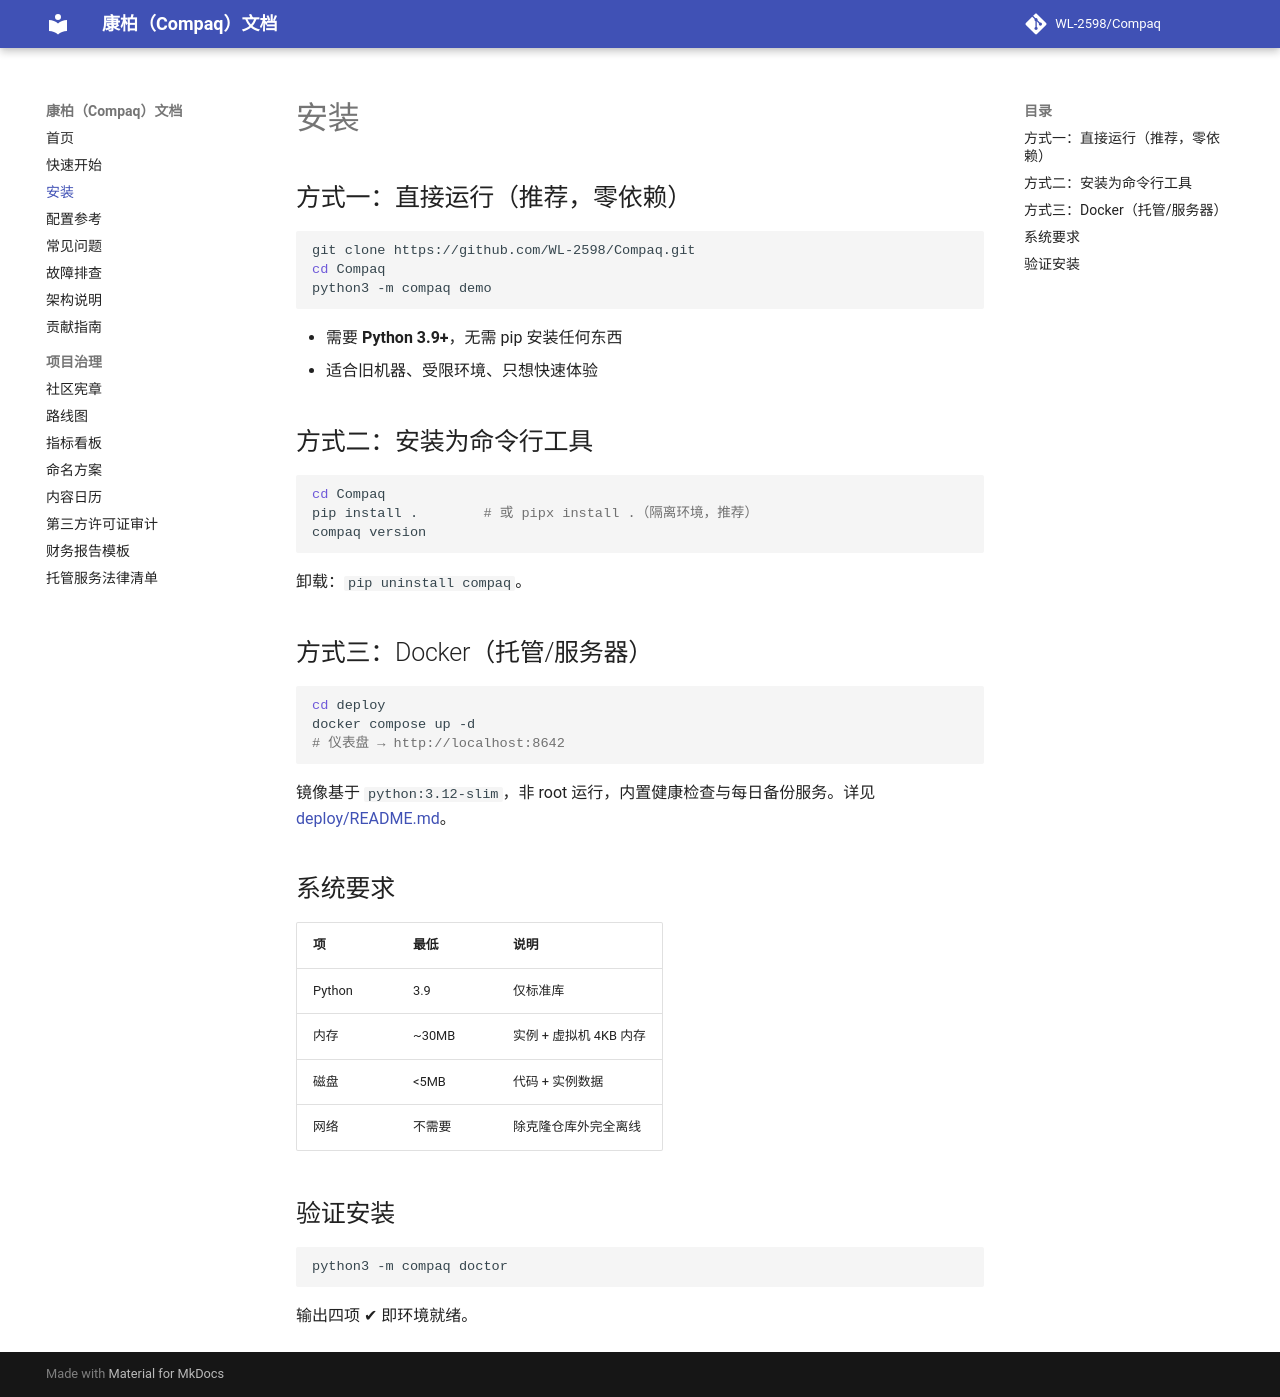

repository: WL-2598/Compaq · page: installation/index.html · generator: mkdocs

# 安装

## 方式一：直接运行（推荐，零依赖）

```bash
git clone https://github.com/WL-2598/Compaq.git
cd Compaq
python3 -m compaq demo
```

- 需要 **Python 3.9+**，无需 pip 安装任何东西
- 适合旧机器、受限环境、只想快速体验

## 方式二：安装为命令行工具

```bash
cd Compaq
pip install .        # 或 pipx install .（隔离环境，推荐）
compaq version
```

卸载：`pip uninstall compaq`。

## 方式三：Docker（托管/服务器）

```bash
cd deploy
docker compose up -d
# 仪表盘 → http://localhost:8642
```

镜像基于 `python:3.12-slim`，非 root 运行，内置健康检查与每日备份服务。详见 [deploy/README.md](https://github.com/WL-2598/Compaq/blob/main/deploy/README.md)。

## 系统要求

| 项 | 最低 | 说明 |
|---|---|---|
| Python | 3.9 | 仅标准库 |
| 内存 | ~30MB | 实例 + 虚拟机 4KB 内存 |
| 磁盘 | <5MB | 代码 + 实例数据 |
| 网络 | 不需要 | 除克隆仓库外完全离线 |

## 验证安装

```bash
python3 -m compaq doctor
```

输出四项 ✔ 即环境就绪。
